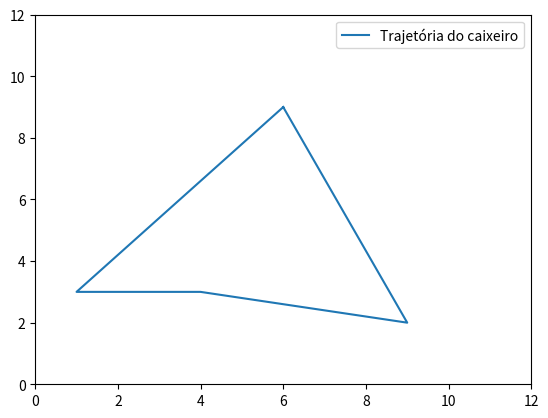

This chart was generated by the following Python code:
from itertools import permutations
import random

# Função usada para calcular raiz quadrada
from math import sqrt

# Módulo usado apenas na geração dos gráficos para facilitar a visualização da solução
import matplotlib.pyplot as plt 

# Gerar as coordenadas aleatoriamente
def randomCoordenates(length):
    coordenates = []
    while True:
        coordenate = []
        for j in range(2):
            coordenate.append(random.randint(1, 10))
        if not coordenate in coordenates:
            coordenates.append(coordenate)
        if len(coordenates) == length:
            break
    return coordenates

#Soma de dois pontos
def matrixSum(pontoA, pontoB):

  #Aplicação da fórmula de distância entre dois pontos
  distancia = (((pontoB[0] - pontoA[0]) * 2 ) + ((pontoB[1] - pontoA[1]) * 2))

  #Dado por D = sqrt(Bx - Ax)^2 + ((By - Ay)^2))
  distancia = sqrt(abs(distancia))

  # Retorna a distância entre os dois pontos dados
  return distancia

def sumFloat(lst):
  sum = 0
  for i in range(len(lst)):
    sum += lst[i]
  return sum

def executarCarixeiro(qtde_cidades):
  #Array que guardará todas as coordenadas do imput
  coordMatrix = randomCoordenates(qtde_cidades)

  #Lista que armazena a soma das iterações entre os pontos das coordenadas dada a permutação.
  #É dado um .clear() quando se coloca outra permutação, já que é outra soma
  pontosCalc = []

  #Array que vai guardar o resultado de TODAS as permutações e no final, será retirado o menor do array, que é a menor distância que o caixero percorrerá
  somasPossiveis = []

  #Dicionário que armazena a distância percorrida e as coordenadas em chave e valor respectivamente
  somaCoord = {}

  #Loop para transformar todos os elementos em inteiros
  for i in range(len(coordMatrix)):
      for j in range(2):
          (coordMatrix[i][j]) = int(coordMatrix[i][j])
  print(f"Coordenadas das cidades a serem visitadas: {coordMatrix}")

  #coordPermut armazena todas as permutações das coordenadas mas é só permut que consegue percorrer entre as combinações
  coordPermut = permutations(coordMatrix)

  for permut in (coordPermut):
      for i in range(len(permut) - 1):
          
          #Coloca cada combinação da coordenada e a próxima para ser somado na função que calcula a distância entre doois pontos
          sum = matrixSum(permut[i], permut[i + 1])
          
          #Depois de calculada, a distância entre somente dois pontos numa lista
          pontosCalc.append(sum)
      
      #Após o termino de colocar a distância de todos os pontos, é necessário somá-los, para que assim se tenha a distância total do trajeto daquela combinação
      somaCalc = sumFloat(pontosCalc) #Aqui, soma-se todas as coordenadas
      somasPossiveis.append(somaCalc) #E então, armazena-se num array onde terão todas as distâncias de todas as permutações
      
      #Neste dicionário, se guardarâo a coordenada junto com a soma da trajetória
      somaCoord.update({str(somaCalc) : str(permut)})
      
      #Aqui, limpa-se o array para que seja possível armazenar a soma das coordenadas de outras combinações
      pontosCalc.clear()

  # print(f"A menor distancia que o caixeiro pode percorrer dentre as coordenadas apresentadas é {min(somasPossiveis)}")
  menorValor = str(min(somasPossiveis))
  print(f"Ordem de visitação das coordenadas: {somaCoord.get(menorValor)}")

  #Neste array, pega-se a coordenada da menor distância possível a se percorrer no dicionário 'somaCoord', e transforma a string em uma lista
  coordMelhorCaminho = str(somaCoord.get(menorValor)).replace("(","").replace(")","").replace("[","").replace("]","").replace(",", "").split()

  #Como ele é armazenado como string, é necessário fazer a conversão para inteiros
  coordMelhorCaminho = list(map(int, coordMelhorCaminho))

  #Nesta lista, armazena-se as coordenadas para futaramente construir os gráficos
  coordPlot = []

  #Variável auxiliar para poder acessar os elementos de 'coordMelhorCaminho' e poder indexá-los em um array de 2 dimensões
  count = int(0)

  #Pelo fato de que quando o array foi construido ele foi colocado em 1D, a intenção é fazer um de 2D, e para isso
  #o novo array terá metade dos indicies do anterior, por isso, //2
  for index in range((len(coordMelhorCaminho)//2)): 
      
      #Aqui, pega-se um elemento da lista 1D 'coordMelhorCaminho' e o próximo elemento a fim de colocar os dois elementos NO MESMO ÍNDICE, na lista coordPlot
      coordPlot.append([coordMelhorCaminho[count], coordMelhorCaminho[count + 1]])
      
      #Acrescenta-se 2 à count pois já que pegamos o count e count + 1, para não pegarmos um elemento repetido, precisa-se pegar (count + 1) + 1, ou seja, 2
      count += 2

  #Por fim, temos uma lista de 2 dimensões com a melhor coordenada pela qual o Caixeiro pode percorrer

  #---------------------------Plotagem de Gráficos-----------------

  x_plt = []
  y_plt = []

  print(coordPlot.append(coordPlot[0]))
  print(coordPlot)
  for i in range(len(coordPlot)):    
          x_plt.append(coordPlot[i][0])
          y_plt.append(coordPlot[i][1])
  ax = plt.plot(x_plt, y_plt, label="Trajetória do caixeiro")
  plt.xlim(0, int(max(somasPossiveis)))
  plt.ylim(0, int(max(somasPossiveis)))
  plt.legend()
  plt.show()
  print("--------------------------------------------------------")

#%time
executarCarixeiro(4)
